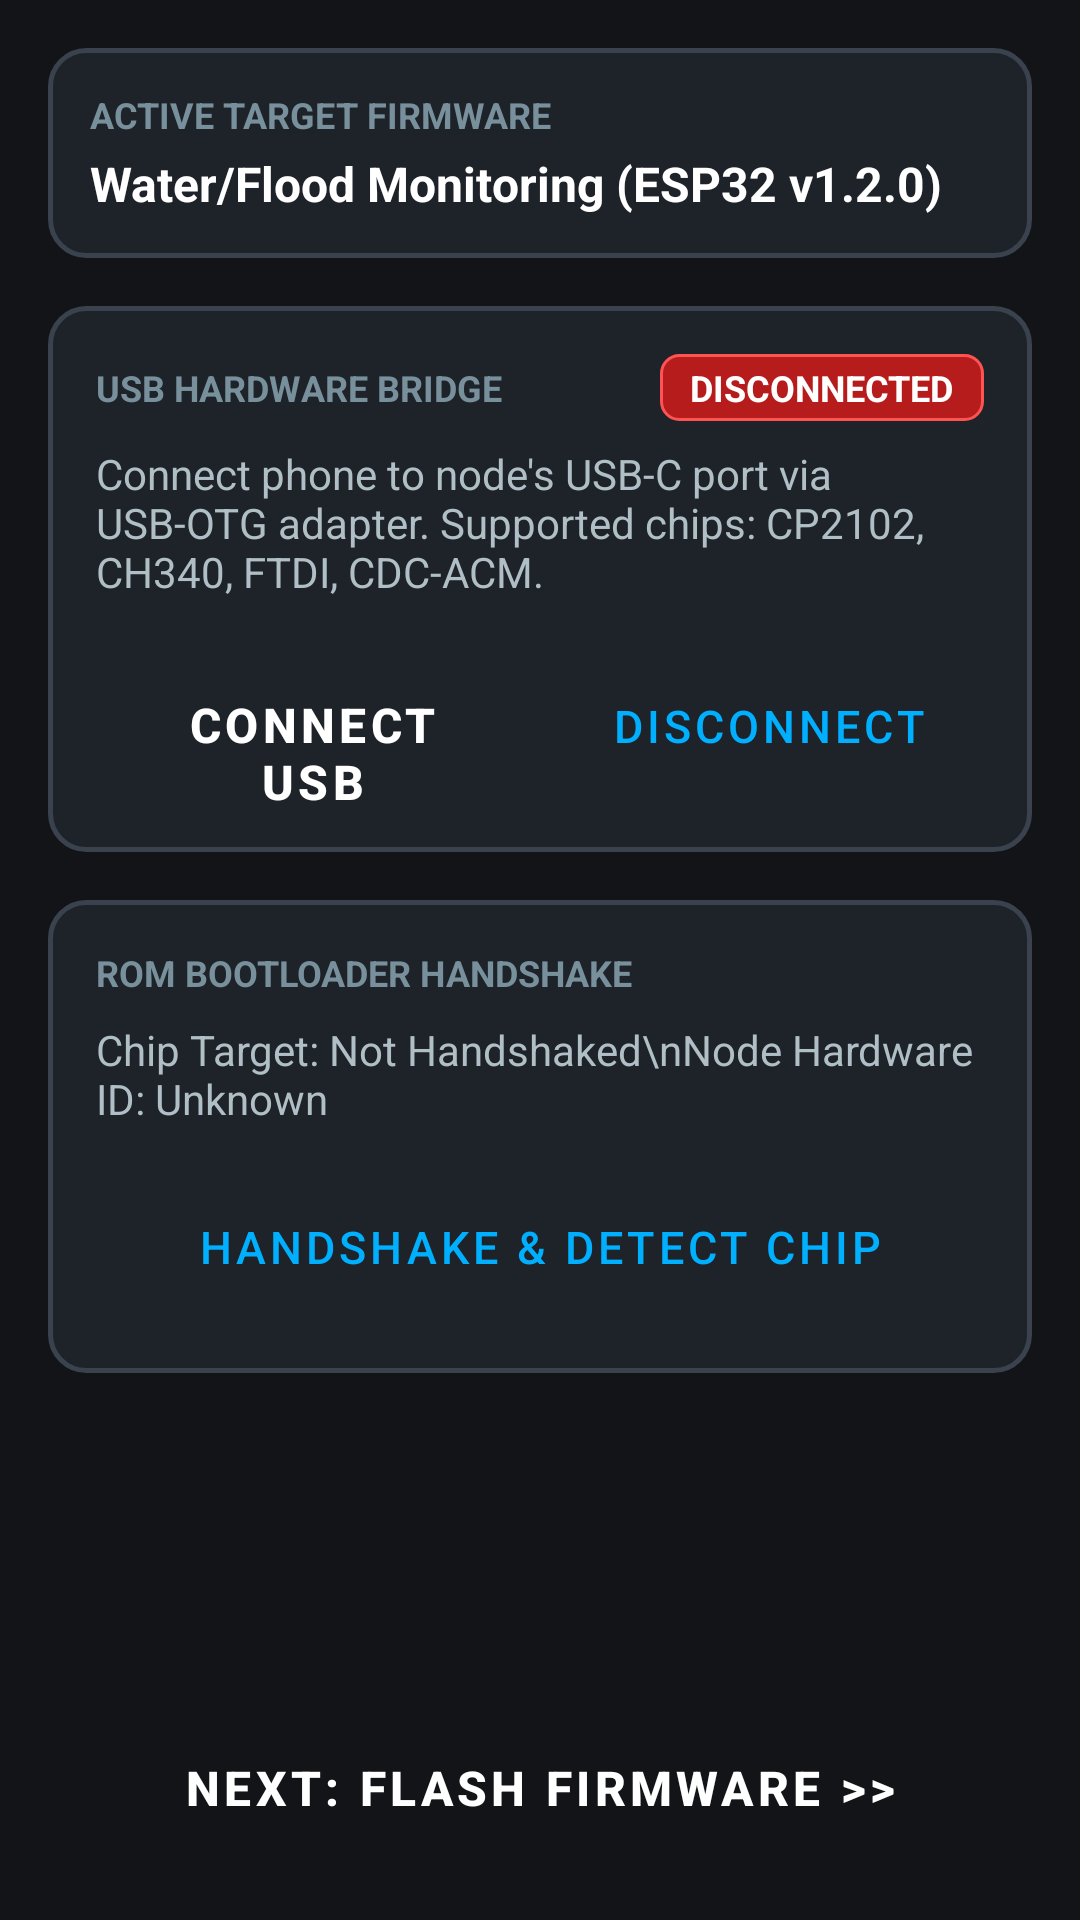

Write the Android layout XML for this screen, with the resource values it uses.
<!-- AndroidManifest.xml: application theme Theme.FieldFlash -->
<!-- res/layout/fragment_step2_connect.xml -->
<?xml version="1.0" encoding="utf-8"?>
<ScrollView xmlns:android="http://schemas.android.com/apk/res/android"
    android:layout_width="match_parent"
    android:layout_height="match_parent"
    android:fillViewport="true">

    <LinearLayout
        android:layout_width="match_parent"
        android:layout_height="wrap_content"
        android:orientation="vertical"
        android:padding="16dp">

        
        <LinearLayout
            android:layout_width="match_parent"
            android:layout_height="wrap_content"
            android:background="@drawable/bg_card_rounded"
            android:orientation="vertical"
            android:padding="14dp">

            <TextView
                android:layout_width="wrap_content"
                android:layout_height="wrap_content"
                android:text="ACTIVE TARGET FIRMWARE"
                android:textColor="@color/text_muted"
                android:textSize="12sp"
                android:textStyle="bold" />

            <TextView
                android:id="@+id/tvTargetFirmware"
                android:layout_width="match_parent"
                android:layout_height="wrap_content"
                android:layout_marginTop="4dp"
                android:text="Water/Flood Monitoring (ESP32 v1.2.0)"
                android:textColor="@color/text_primary"
                android:textSize="16sp"
                android:textStyle="bold" />
        </LinearLayout>

        
        <LinearLayout
            android:layout_width="match_parent"
            android:layout_height="wrap_content"
            android:layout_marginTop="16dp"
            android:background="@drawable/bg_card_rounded"
            android:orientation="vertical"
            android:padding="16dp">

            <LinearLayout
                android:layout_width="match_parent"
                android:layout_height="wrap_content"
                android:gravity="center_vertical"
                android:orientation="horizontal">

                <TextView
                    android:layout_width="0dp"
                    android:layout_height="wrap_content"
                    android:layout_weight="1"
                    android:text="USB HARDWARE BRIDGE"
                    android:textColor="@color/text_muted"
                    android:textSize="12sp"
                    android:textStyle="bold" />

                <TextView
                    android:id="@+id/tvUsbStatusBadge"
                    android:layout_width="wrap_content"
                    android:layout_height="wrap_content"
                    android:background="@drawable/bg_badge_error"
                    android:paddingHorizontal="10dp"
                    android:paddingVertical="3dp"
                    android:text="DISCONNECTED"
                    android:textColor="@color/text_primary"
                    android:textSize="12sp"
                    android:textStyle="bold" />
            </LinearLayout>

            <TextView
                android:id="@+id/tvUsbDetails"
                android:layout_width="match_parent"
                android:layout_height="wrap_content"
                android:layout_marginTop="8dp"
                android:text="Connect phone to node's USB-C port via USB-OTG adapter. Supported chips: CP2102, CH340, FTDI, CDC-ACM."
                android:textColor="@color/text_secondary"
                android:textSize="14sp" />

            <LinearLayout
                android:layout_width="match_parent"
                android:layout_height="wrap_content"
                android:layout_marginTop="16dp"
                android:orientation="horizontal">

                <Button
                    android:id="@+id/btnConnectUsb"
                    style="@style/FieldButtonPrimary"
                    android:layout_width="0dp"
                    android:layout_height="52dp"
                    android:layout_marginEnd="8dp"
                    android:layout_weight="1"
                    android:text="CONNECT USB" />

                <Button
                    android:id="@+id/btnDisconnectUsb"
                    style="@style/FieldButtonSecondary"
                    android:layout_width="0dp"
                    android:layout_height="52dp"
                    android:layout_weight="1"
                    android:text="DISCONNECT" />
            </LinearLayout>
        </LinearLayout>

        
        <LinearLayout
            android:layout_width="match_parent"
            android:layout_height="wrap_content"
            android:layout_marginTop="16dp"
            android:background="@drawable/bg_card_rounded"
            android:orientation="vertical"
            android:padding="16dp">

            <TextView
                android:layout_width="wrap_content"
                android:layout_height="wrap_content"
                android:text="ROM BOOTLOADER HANDSHAKE"
                android:textColor="@color/text_muted"
                android:textSize="12sp"
                android:textStyle="bold" />

            <TextView
                android:id="@+id/tvChipInfo"
                android:layout_width="match_parent"
                android:layout_height="wrap_content"
                android:layout_marginTop="8dp"
                android:text="Chip Target: Not Handshaked\nNode Hardware ID: Unknown"
                android:textColor="@color/text_secondary"
                android:textSize="14sp" />

            <Button
                android:id="@+id/btnHandshakeChip"
                style="@style/FieldButtonSecondary"
                android:layout_width="match_parent"
                android:layout_height="52dp"
                android:layout_marginTop="14dp"
                android:text="HANDSHAKE &amp; DETECT CHIP" />
        </LinearLayout>

        <View
            android:layout_width="match_parent"
            android:layout_height="0dp"
            android:layout_weight="1" />

        
        <Button
            android:id="@+id/btnNextToFlash"
            style="@style/FieldButtonPrimary"
            android:layout_width="match_parent"
            android:layout_height="56dp"
            android:layout_marginTop="20dp"
            android:text="NEXT: FLASH FIRMWARE >>" />
    </LinearLayout>
</ScrollView>
<!-- resources referenced by this layout -->
<resources>
  <color name="text_muted">#78909C</color>
  <color name="text_primary">#FFFFFF</color>
  <color name="text_secondary">#B0BEC5</color>
  <!-- drawable bg_badge_error (drawable) -->
  <?xml version="1.0" encoding="utf-8"?>
  <shape xmlns:android="http://schemas.android.com/apk/res/android"
      android:shape="rectangle">
      <solid android:color="#B71C1C" />
      <corners android:radius="6dp" />
      <stroke
          android:width="1dp"
          android:color="#FF5252" />
  </shape>
  <!-- drawable bg_card_rounded (drawable) -->
  <?xml version="1.0" encoding="utf-8"?>
  <shape xmlns:android="http://schemas.android.com/apk/res/android"
      android:shape="rectangle">
      <solid android:color="@color/surface_dark" />
      <corners android:radius="12dp" />
      <stroke
          android:width="1.5dp"
          android:color="@color/surface_dark_stroke" />
  </shape>
  <style name="FieldButtonPrimary" parent="Widget.MaterialComponents.Button">
          <item name="android:minHeight">56dp</item>
          <item name="android:textSize">16sp</item>
          <item name="android:textStyle">bold</item>
          <item name="cornerRadius">8dp</item>
          <item name="backgroundTint">@color/brand_primary</item>
          <item name="android:textColor">@color/text_primary</item>
      </style>
  <style name="FieldButtonSecondary" parent="Widget.MaterialComponents.Button.OutlinedButton">
          <item name="android:minHeight">52dp</item>
          <item name="android:textSize">15sp</item>
          <item name="cornerRadius">8dp</item>
          <item name="strokeColor">@color/brand_secondary</item>
          <item name="strokeWidth">2dp</item>
          <item name="android:textColor">@color/brand_secondary</item>
      </style>
  <style name="Theme.FieldFlash" parent="Theme.MaterialComponents.NoActionBar">
          
          <item name="colorPrimary">@color/brand_primary</item>
          <item name="colorPrimaryVariant">@color/brand_primary_variant</item>
          <item name="colorOnPrimary">@color/text_primary</item>
          
          <item name="colorSecondary">@color/brand_secondary</item>
          <item name="colorSecondaryVariant">@color/brand_secondary_variant</item>
          <item name="colorOnSecondary">@color/text_primary</item>
          
          <item name="android:statusBarColor">@color/bg_dark</item>
          <item name="android:navigationBarColor">@color/bg_dark</item>
          <item name="android:windowBackground">@color/bg_dark</item>
      </style>
  <color name="surface_dark">#1E2229</color>
  <color name="surface_dark_stroke">#3A424E</color>
  <color name="brand_primary">#FF6D00</color>
  <color name="brand_secondary">#00B0FF</color>
  <color name="brand_primary_variant">#E65100</color>
  <color name="brand_secondary_variant">#0091EA</color>
  <color name="bg_dark">#121417</color>
</resources>
